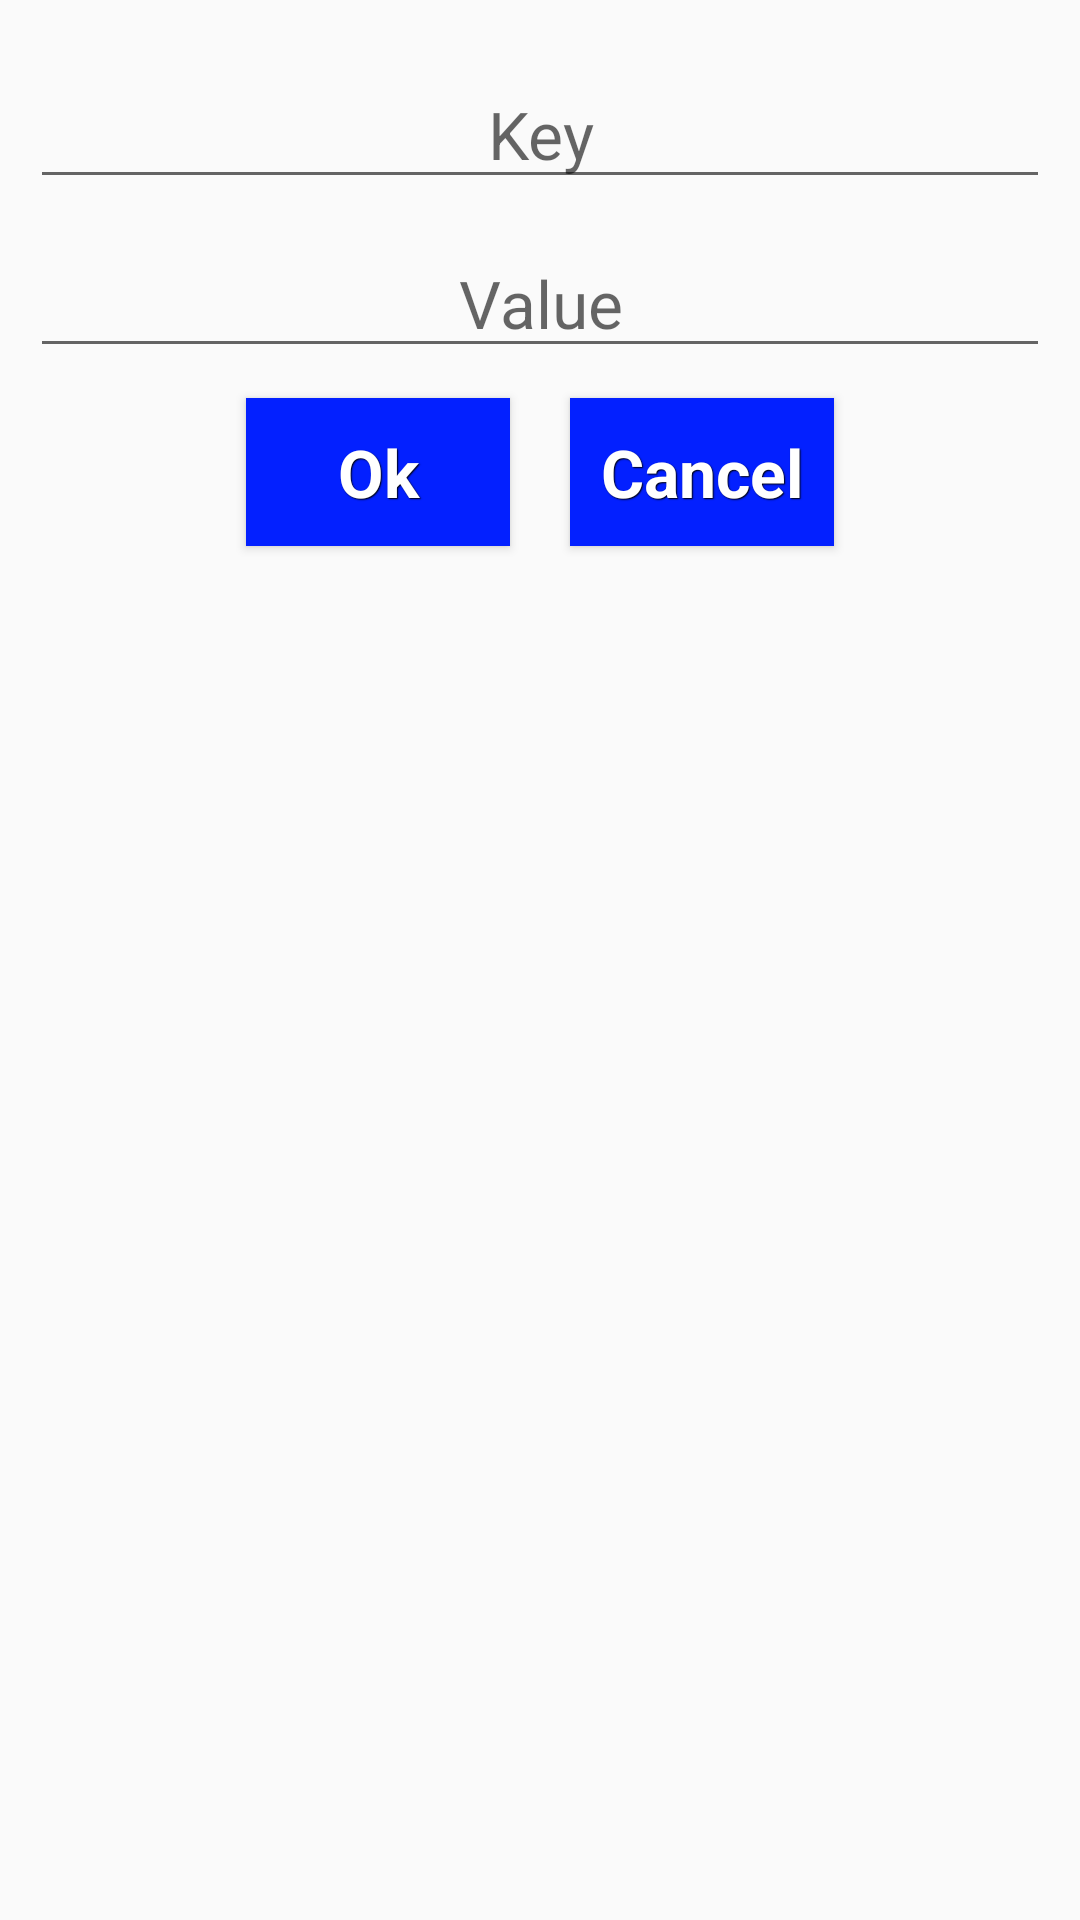

Produce the Android XML layout that renders to this screen, including the resource entries it uses.
<!-- AndroidManifest.xml: application theme AppTheme -->
<!-- res/layout/custom_dialog_post_value.xml -->
<?xml version="1.0" encoding="utf-8"?>

<ScrollView xmlns:android="http://schemas.android.com/apk/res/android"
    android:layout_width="match_parent"
    android:layout_height="match_parent">
<RelativeLayout
    android:layout_width="wrap_content"
    android:layout_height="wrap_content"
    android:padding="@dimen/paddingButton">

    <EditText
        android:id="@+id/editTextKey"
        android:layout_width="match_parent"
        android:layout_height="wrap_content"
        android:textSize="@dimen/textdimen"
        android:layout_marginTop="@dimen/paddingButton"
        android:gravity="center"
        android:maxLength="50"
        android:textColor="@android:color/black"
        android:hint="@string/key" />

    <EditText
        android:id="@+id/editTextValue"
        android:layout_width="match_parent"
        android:layout_height="wrap_content"
        android:textSize="@dimen/textdimen"
        android:layout_marginTop="@dimen/paddingButton"
        android:gravity="center"
        android:layout_below="@+id/editTextKey"
        android:maxLength="50"
        android:textColor="@android:color/black"
        android:hint="@string/value" />

    <LinearLayout android:layout_width="wrap_content"
        android:layout_height="wrap_content"
        android:id="@+id/linearButtons"
        android:orientation="horizontal"
        android:layout_below="@+id/editTextValue"
        android:layout_centerVertical="true"
        android:layout_centerHorizontal="true"
        >
        <Button
            android:id="@+id/dialogButtonOK"
            android:layout_width="wrap_content"
            android:layout_height="wrap_content"
            android:layout_margin="@dimen/paddingButton"
            android:gravity="center"
            style="@style/btnStyleYellow"
            android:textSize="@dimen/textdimen"
            android:text="@string/ok" />

        <Button
            android:id="@+id/dialogButtonCancel"
            android:layout_width="wrap_content"
            android:layout_height="wrap_content"
            android:layout_margin="@dimen/paddingButton"
            android:gravity="center"
            style="@style/btnStyleYellow"
            android:textSize="@dimen/textdimen"
            android:text="@string/cancel" />

    </LinearLayout>
 
</RelativeLayout>
</ScrollView>
<!-- resources referenced by this layout -->
<resources>
  <dimen name="paddingButton">10dp</dimen>
  <dimen name="textdimen">22dp</dimen>
  <string name="cancel">Cancel</string>
  <string name="key">Key</string>
  <string name="ok">Ok</string>
  <string name="value">Value</string>
  <style name="btnStyleYellow" parent="@android:style/Widget.Button">
          <item name="android:textSize">@dimen/textdimen</item>
          <item name="android:textStyle">bold</item>
          <item name="android:textColor">#FFFFFF</item>
          <item name="android:gravity">center</item>
          <item name="android:shadowColor">#000000</item>
          <item name="android:shadowDx">1</item>
          <item name="android:shadowDy">1</item>
          <item name="android:shadowRadius">0.6</item>
          <item name="android:background">@color/blue</item>
          <item name="android:padding">10dip</item>
  
      </style>
  <style name="AppTheme" parent="Theme.AppCompat.Light.DarkActionBar">
          
      </style>
  <color name="blue">#FF0320FF</color>
</resources>
